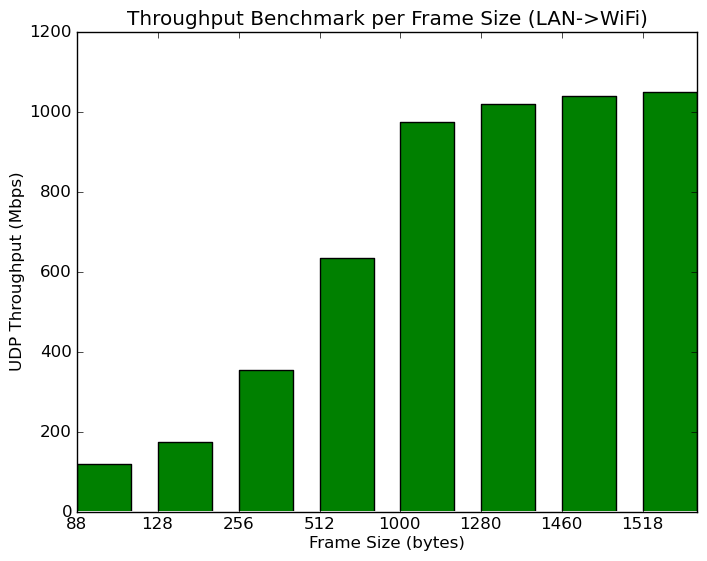

The data file committed next to this chart (first rows):
# clients per ssid, # ssids, client security, frame size (bytes), direction, pps, Mbps
1, 1, WPA2-PSK, 88, LAN<->WiFi, 169763, 120
1, 1, WPA2-PSK, 128, LAN<->WiFi, 171044, 175
1, 1, WPA2-PSK, 256, LAN<->WiFi, 172876, 354
1, 1, WPA2-PSK, 512, LAN<->WiFi, 154586, 633
1, 1, WPA2-PSK, 1000, LAN<->WiFi, 121759, 974
1, 1, WPA2-PSK, 1280, LAN<->WiFi, 99354, 1020
1, 1, WPA2-PSK, 1460, LAN<->WiFi, 89077, 1040
1, 1, WPA2-PSK, 1518, LAN<->WiFi, 86243, 1050
